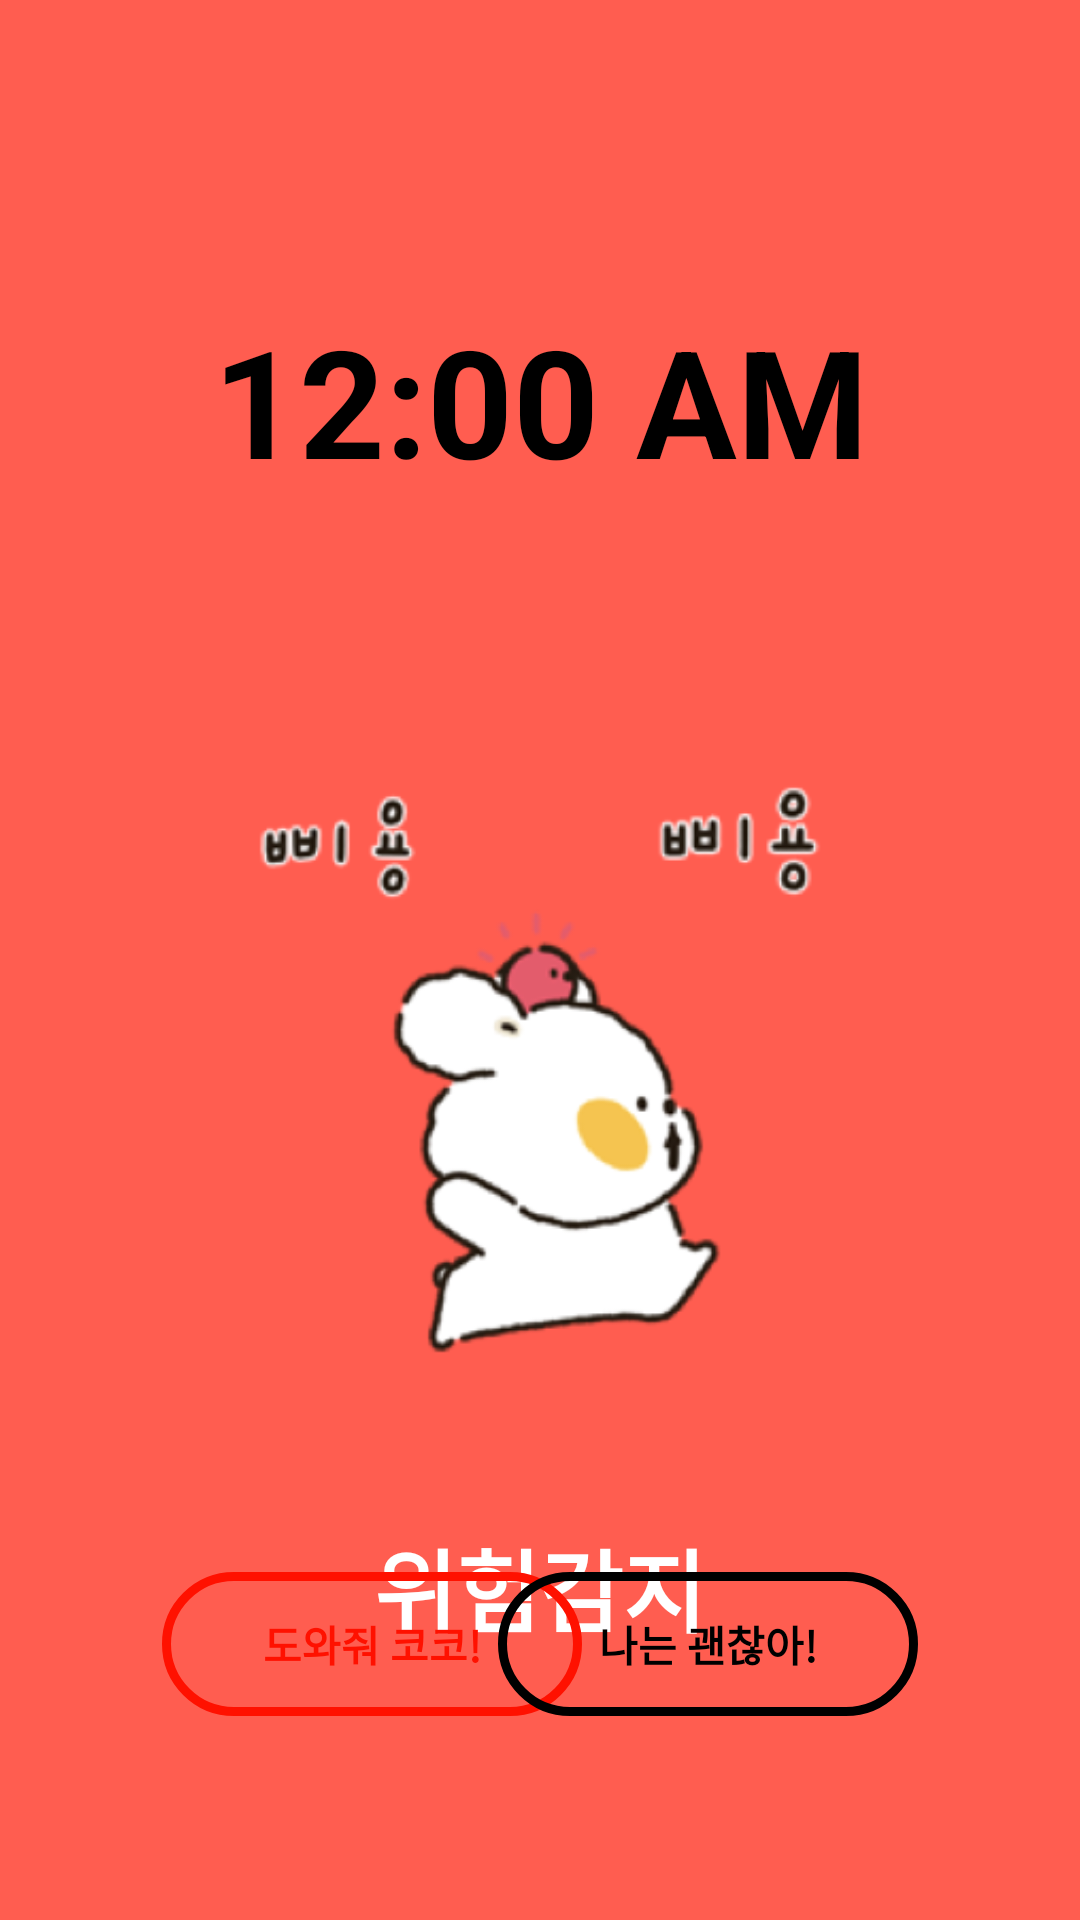

Layout XML and referenced resources for this Android screen:
<!-- AndroidManifest.xml: application theme Theme.Coco -->
<!-- res/layout/emergency_screen.xml -->
<?xml version="1.0" encoding="utf-8"?>
<androidx.constraintlayout.widget.ConstraintLayout
    xmlns:android="http://schemas.android.com/apk/res/android"
    xmlns:app="http://schemas.android.com/apk/res-auto"
    xmlns:tools="http://schemas.android.com/tools"
    android:id="@+id/lockScreenView"
    android:layout_width="match_parent"
    android:layout_height="match_parent">


    <androidx.constraintlayout.widget.ConstraintLayout
        android:layout_width="match_parent"
        android:layout_height="match_parent"
        android:background="@color/emergency"
        app:layout_constraintBottom_toBottomOf="parent"
        app:layout_constraintEnd_toEndOf="parent"
        app:layout_constraintStart_toStartOf="parent"
        app:layout_constraintTop_toTopOf="parent">

        <LinearLayout
            android:id="@+id/Time"
            android:layout_width="wrap_content"
            android:layout_height="wrap_content"
            android:layout_marginTop="100dp"
            android:orientation="vertical"
            app:layout_constraintEnd_toEndOf="parent"
            app:layout_constraintStart_toStartOf="parent"
            app:layout_constraintTop_toTopOf="parent">
            ®

            <TextClock
                android:id="@+id/emergencyScreenTime"
                android:layout_width="wrap_content"
                android:layout_height="wrap_content"
                android:textColor="@color/black"
                android:textSize="50dp"
                android:textStyle="bold"
                app:layout_constraintEnd_toEndOf="parent"
                app:layout_constraintStart_toStartOf="parent"
                app:layout_constraintTop_toTopOf="parent" />

            <TextView
                android:id="@+id/emergencyScreenDate"
                android:layout_width="wrap_content"
                android:layout_height="wrap_content"
                android:layout_gravity="center"
                android:textColor="@color/black"
                android:textSize="30dp"
                app:layout_constraintEnd_toEndOf="parent"
                app:layout_constraintStart_toStartOf="parent"
                app:layout_constraintTop_toTopOf="parent" />

            <ImageView
                android:id="@+id/lockscreencoco"
                android:layout_width="200dp"
                android:layout_height="200dp"
                android:layout_gravity="center"
                android:layout_marginTop="50dp"
                android:src="@drawable/emergencyscreencoco" />
            <TextView
                android:id="@+id/tvEmergency"
                android:layout_width="wrap_content"
                android:layout_height="wrap_content"
                android:layout_gravity="center"
                android:layout_marginTop="50dp"
                android:textSize="30dp"
                android:textStyle="bold"
                android:text="위험감지"
                android:textColor="@color/white"
                app:layout_constraintEnd_toEndOf="parent"
                app:layout_constraintStart_toStartOf="parent"
                app:layout_constraintTop_toTopOf="parent"/>
        </LinearLayout>

        <FrameLayout
            android:id="@+id/btnEmergenctFrame"
            android:layout_width="match_parent"
            android:layout_height="70dp"
            android:layout_marginStart="50dp"
            android:layout_marginEnd="50dp"
            android:layout_marginBottom="50dp"
            app:layout_constraintBottom_toBottomOf="parent"
            app:layout_constraintEnd_toEndOf="parent"
            app:layout_constraintStart_toStartOf="parent">

            <FrameLayout
                android:layout_width="140dp"
                android:layout_height="wrap_content"
                android:layout_centerVertical="true"
                android:layout_alignParentStart="true"
                android:adjustViewBounds="true"
                android:background="@drawable/bg_btnstyle_red"
                android:layout_alignParentLeft="true"
                android:layout_margin="4dp"
                android:layout_gravity="start">

                <Button
                    android:id="@+id/btnHelp"
                    android:layout_width="140dp"
                    android:layout_height="wrap_content"
                    android:background="#00ff0000"
                    android:text="도와줘 코코!"
                    android:textStyle="bold"
                    android:textColor="@color/red"/>
            </FrameLayout>

            <FrameLayout
                android:layout_width="140dp"
                android:layout_height="wrap_content"
                android:layout_centerVertical="true"
                android:layout_alignParentStart="true"
                android:adjustViewBounds="true"
                android:background="@drawable/bg_btnstyle_black"
                android:layout_alignParentLeft="true"
                android:layout_margin="4dp"
                android:layout_gravity="end">

                <Button
                    android:id="@+id/btnOK"
                    android:layout_width="140dp"
                    android:layout_height="wrap_content"
                    android:background="#00ff0000"
                    android:text="나는 괜찮아!"
                    android:textStyle="bold"
                    android:textColor="@color/black"/>

            </FrameLayout>
        </FrameLayout>
    </androidx.constraintlayout.widget.ConstraintLayout>
</androidx.constraintlayout.widget.ConstraintLayout>
<!-- resources referenced by this layout -->
<resources>
  <color name="black">#FF000000</color>
  <color name="emergency">#FF5D50</color>
  <color name="red">#FF1100</color>
  <color name="white">#FFFFFFFF</color>
  <!-- drawable bg_btnstyle_black (drawable) -->
  <?xml version="1.0" encoding="utf-8"?>
  <selector xmlns:android="http://schemas.android.com/apk/res/android">
      <item >
          <shape android:shape="rectangle">
              <stroke
                  android:width="3dp"
                  android:color="@color/black"/>
              <corners android:radius="25dp"/>
          </shape>
      </item>
  </selector>
  <!-- drawable bg_btnstyle_red (drawable) -->
  <?xml version="1.0" encoding="utf-8"?>
  <selector xmlns:android="http://schemas.android.com/apk/res/android">
      <item >
          <shape android:shape="rectangle">
              <stroke
                  android:width="3dp"
                  android:color="@color/red"/>
              <corners android:radius="25dp"/>
          </shape>
      </item>
  </selector>
  <!-- drawable emergencyscreencoco: png bitmap (drawable-xxhdpi, 37134 bytes) -->
  <style name="Theme.Coco" parent="Theme.AppCompat.Light.NoActionBar">
          
          <item name="colorPrimary">@color/purple_500</item>
          <item name="colorPrimaryVariant">@color/purple_700</item>
          <item name="colorOnPrimary">@color/white</item>
          
          <item name="colorSecondary">@color/teal_200</item>
          <item name="colorSecondaryVariant">@color/teal_700</item>
          <item name="colorOnSecondary">@color/black</item>
          
          <item name="android:statusBarColor" tools:targetApi="l">?attr/colorPrimaryVariant</item>
          
      </style>
  <color name="purple_500">#FF6200EE</color>
  <color name="purple_700">#FF3700B3</color>
  <color name="teal_200">#FF03DAC5</color>
  <color name="teal_700">#FF018786</color>
</resources>
